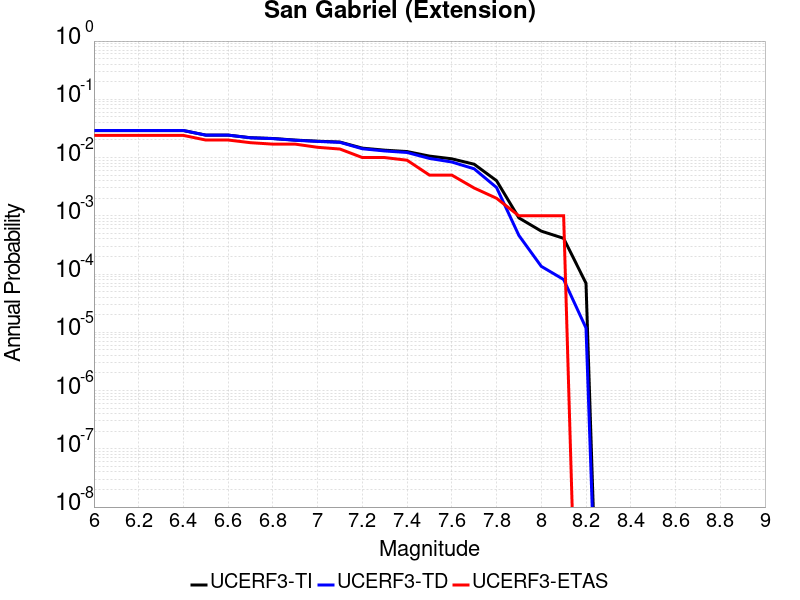

The data file committed next to this chart (first rows):
Magnitude, UCERF3-TI Prob, UCERF3-TD Prob, UCERF3-ETAS Prob
6.0, 0.02904, 0.02916, 0.024
6.1, 0.02904, 0.02916, 0.024
6.2, 0.02904, 0.02916, 0.024
6.3, 0.02904, 0.02916, 0.024
6.4, 0.02904, 0.02916, 0.024
6.5, 0.02429, 0.02427, 0.02
6.6, 0.02429, 0.02427, 0.02
6.7, 0.02192, 0.02183, 0.018
6.8, 0.02126, 0.02115, 0.017
6.9, 0.01996, 0.01982, 0.017
7.0, 0.01909, 0.01893, 0.015
7.1, 0.01845, 0.01825, 0.014
7.2, 0.01452, 0.01417, 0.01
7.3, 0.01339, 0.01298, 0.01
7.4, 0.01268, 0.01222, 0.009
7.5, 0.0106, 0.009662, 0.005
7.6, 0.009517, 0.008387, 0.005
7.7, 0.007686, 0.006407, 0.003
7.8, 0.004008, 0.003062, 0.002
7.9, 9.2031504E-4, 4.5989113E-4, 0.001
8.0, 5.4581946E-4, 1.3565448E-4, 0.001
8.1, 4.1085924E-4, 8.060114E-5, 0.001
8.2, 6.9480135E-5, 1.1844418E-5, 0.0
